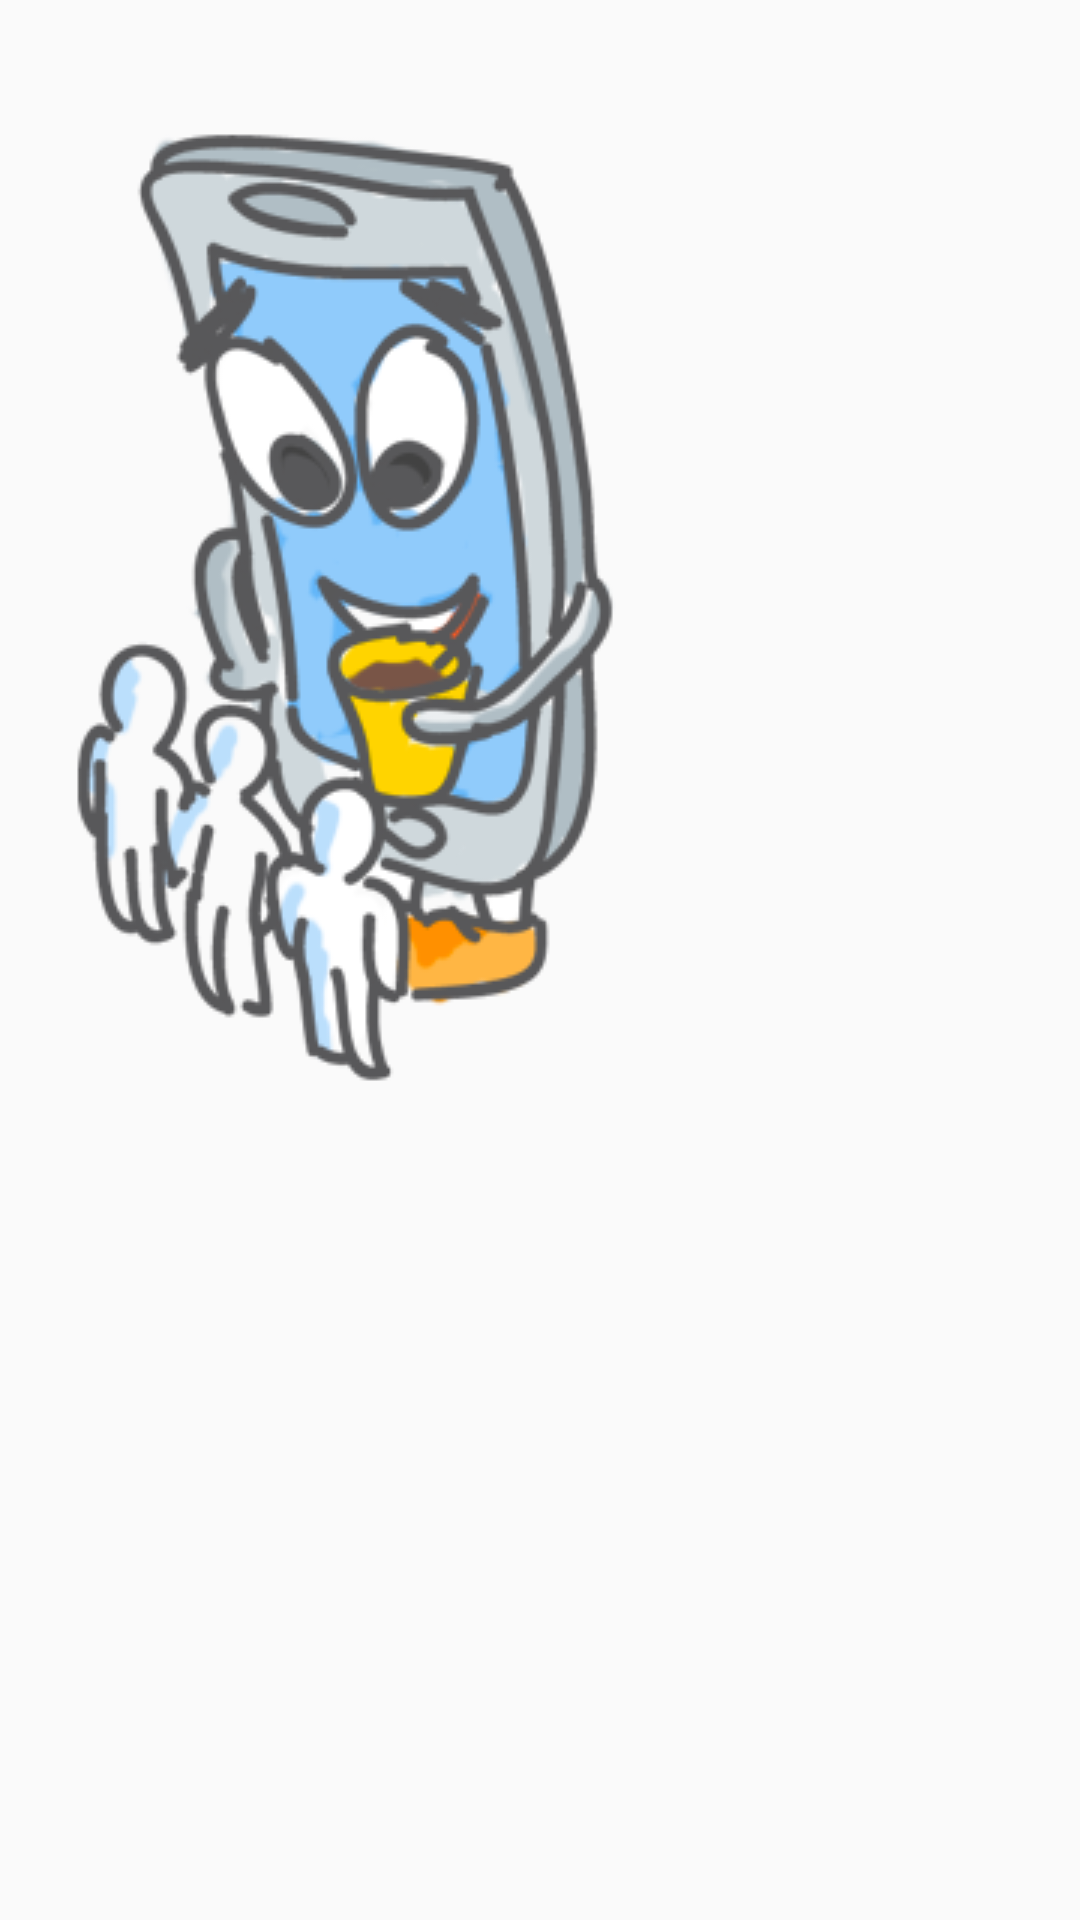

Produce the Android XML layout that renders to this screen, including the resource entries it uses.
<!-- AndroidManifest.xml: application theme AppTheme -->
<!-- res/layout/activity_second_acivity.xml -->
<?xml version="1.0" encoding="utf-8"?>
<RelativeLayout xmlns:android="http://schemas.android.com/apk/res/android"
    xmlns:tools="http://schemas.android.com/tools"
    android:id="@+id/activity_second_acivity"
    android:layout_width="match_parent"
    android:layout_height="match_parent"
    android:paddingBottom="@dimen/activity_vertical_margin"
    android:paddingLeft="@dimen/activity_horizontal_margin"
    android:paddingRight="@dimen/activity_horizontal_margin"
    android:paddingTop="@dimen/activity_vertical_margin"
    tools:context="click.theawesome.startactivityanimation.activity.SecondActivity">


    <ImageView
        android:layout_width="wrap_content"
        android:layout_height="wrap_content"
        android:src="@drawable/soul_application"
        android:id="@+id/imageView" />

</RelativeLayout>
<!-- resources referenced by this layout -->
<resources>
  <dimen name="activity_horizontal_margin">16dp</dimen>
  <dimen name="activity_vertical_margin">16dp</dimen>
  <!-- drawable soul_application: png bitmap (drawable, 52769 bytes) -->
  <style name="AppTheme" parent="Theme.AppCompat.Light.DarkActionBar">
          
          <item name="colorPrimary">@color/colorPrimary</item>
          <item name="colorPrimaryDark">@color/colorPrimaryDark</item>
          <item name="colorAccent">@color/colorAccent</item>
      </style>
  <!-- not gathered from this repository: default colours our renderer supplied (Android Studio template values) -->
  <color name="colorPrimary">#FF6200EE</color>
  <color name="colorPrimaryDark">#FF3700B3</color>
  <color name="colorAccent">#FF03DAC5</color>
</resources>
